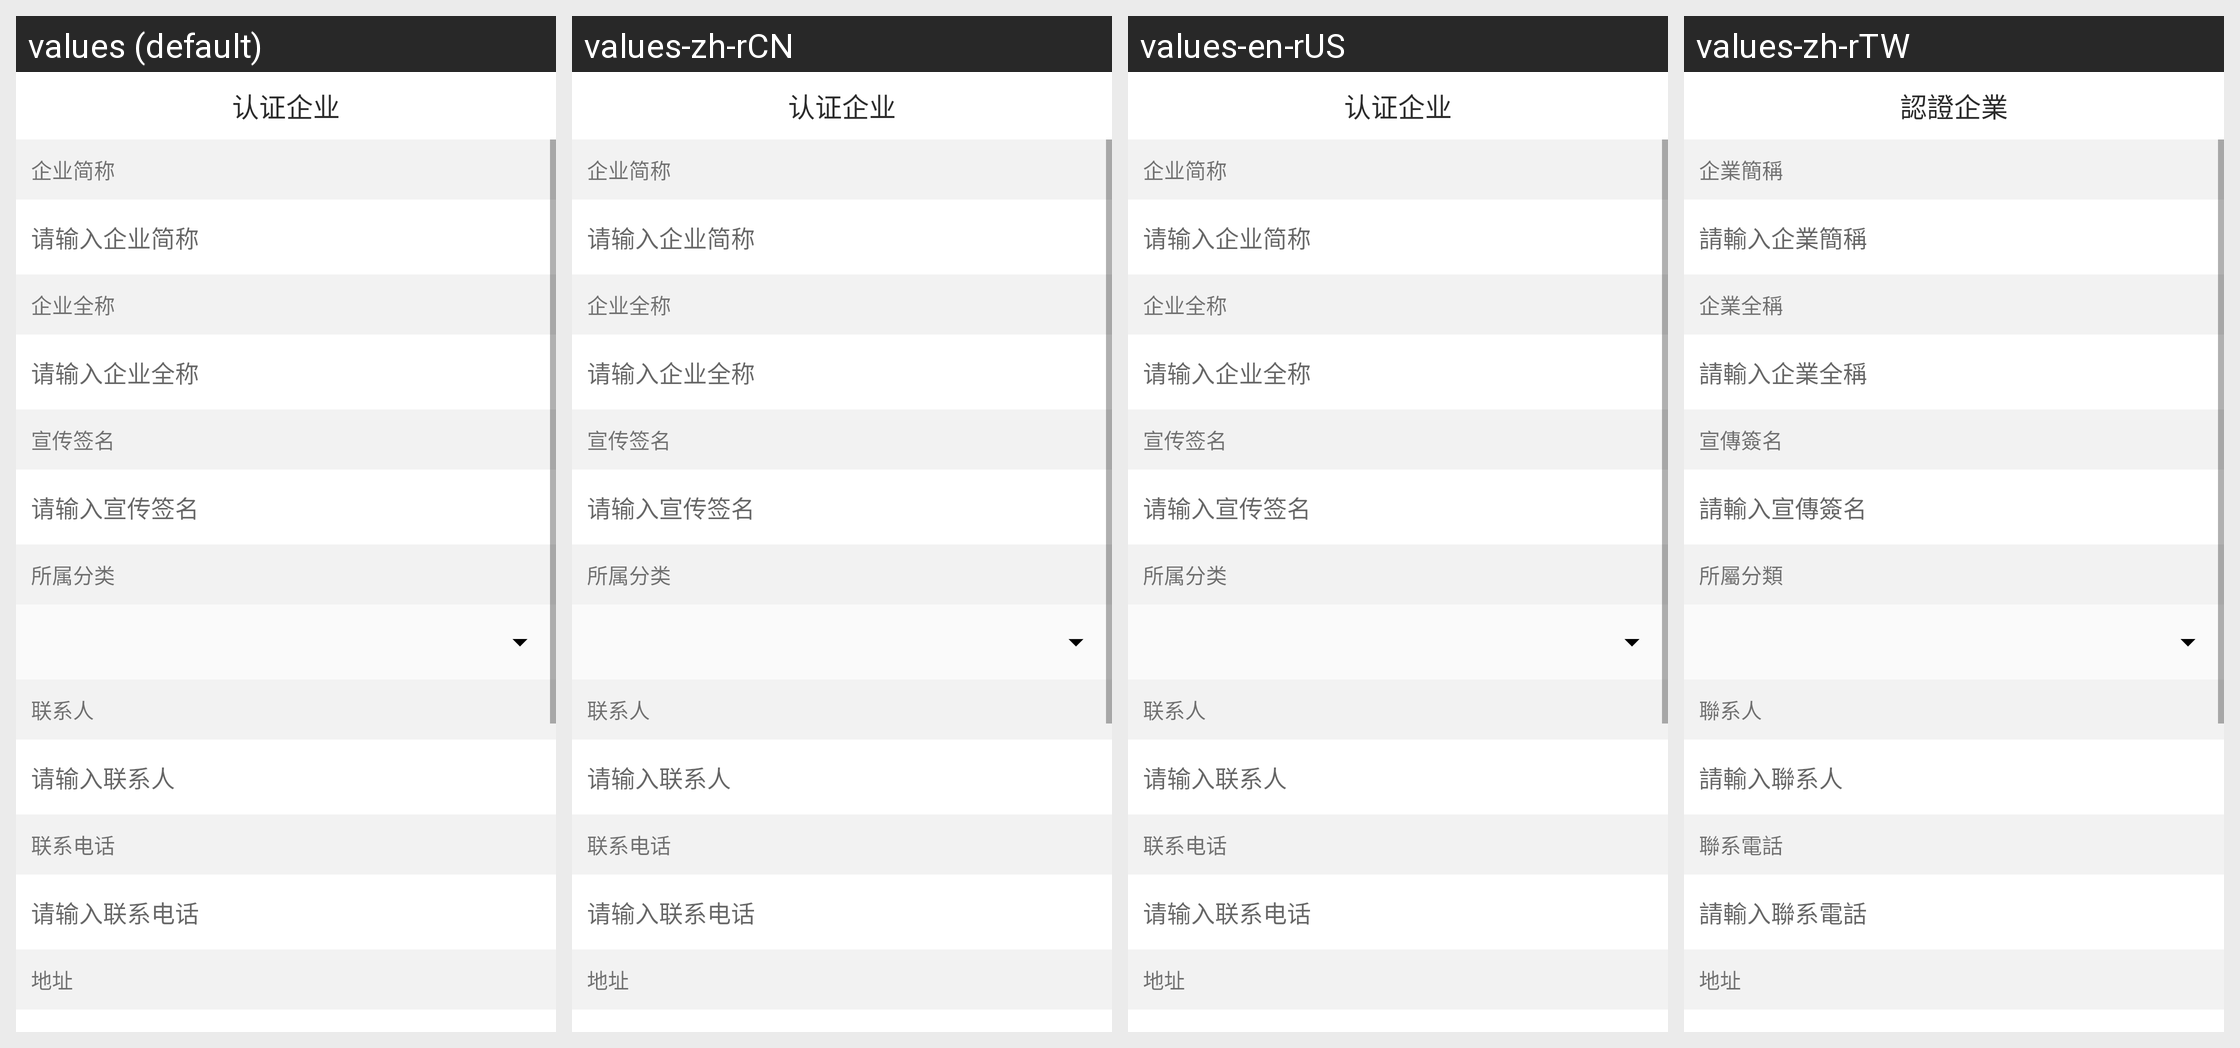

Here is an Android app screen in its default locale and in the app's own translations. Write out the translated-string differences for the strings that appear on this screen.
Android screen res/layout/activity_aeos.xml rendered under 4 locales, left to right: values (default), values-zh-rCN, values-en-rUS, values-zh-rTW. Device: Nexus 5 (rendered at 1080×1920; each locale shown at half size, 540×960, under a caption strip naming it); theme AppTheme.
Strings drawn on this screen, with the default value and each locale's value (text and hints the layout hard-codes, and strings that could not be matched under every locale, appear in the picture but are not listed):

enterprise_aeo
  values: 认证企业
  values-zh-rCN: 认证企业
  values-en-rUS: 认证企业
  values-zh-rTW: 認證企業

enterprise_abstract
  values: 企业简称
  values-zh-rCN: 企业简称
  values-en-rUS: 企业简称
  values-zh-rTW: 企業簡稱

enter_enterprise_abstract
  values: 请输入企业简称
  values-zh-rCN: 请输入企业简称
  values-en-rUS: 请输入企业简称
  values-zh-rTW: 請輸入企業簡稱

enterprise_full_name
  values: 企业全称
  values-zh-rCN: 企业全称
  values-en-rUS: 企业全称
  values-zh-rTW: 企業全稱

enter_enterprise_name
  values: 请输入企业全称
  values-zh-rCN: 请输入企业全称
  values-en-rUS: 请输入企业全称
  values-zh-rTW: 請輸入企業全稱

enterprise_sign
  values: 宣传签名
  values-zh-rCN: 宣传签名
  values-en-rUS: 宣传签名
  values-zh-rTW: 宣傳簽名

enter_enterprise_sign
  values: 请输入宣传签名
  values-zh-rCN: 请输入宣传签名
  values-en-rUS: 请输入宣传签名
  values-zh-rTW: 請輸入宣傳簽名

enterprise_classify
  values: 所属分类
  values-zh-rCN: 所属分类
  values-en-rUS: 所属分类
  values-zh-rTW: 所屬分類

enterprise_contacts
  values: 联系人
  values-zh-rCN: 联系人
  values-en-rUS: 联系人
  values-zh-rTW: 聯系人

enter_enterprise_contacts
  values: 请输入联系人
  values-zh-rCN: 请输入联系人
  values-en-rUS: 请输入联系人
  values-zh-rTW: 請輸入聯系人

enterprise_contacts_phone
  values: 联系电话
  values-zh-rCN: 联系电话
  values-en-rUS: 联系电话
  values-zh-rTW: 聯系電話

enter_enterprise_contacts_phone
  values: 请输入联系电话
  values-zh-rCN: 请输入联系电话
  values-en-rUS: 请输入联系电话
  values-zh-rTW: 請輸入聯系電話

enterprise_address
  values: 地址
  values-zh-rCN: 地址
  values-en-rUS: 地址
  values-zh-rTW: 地址
